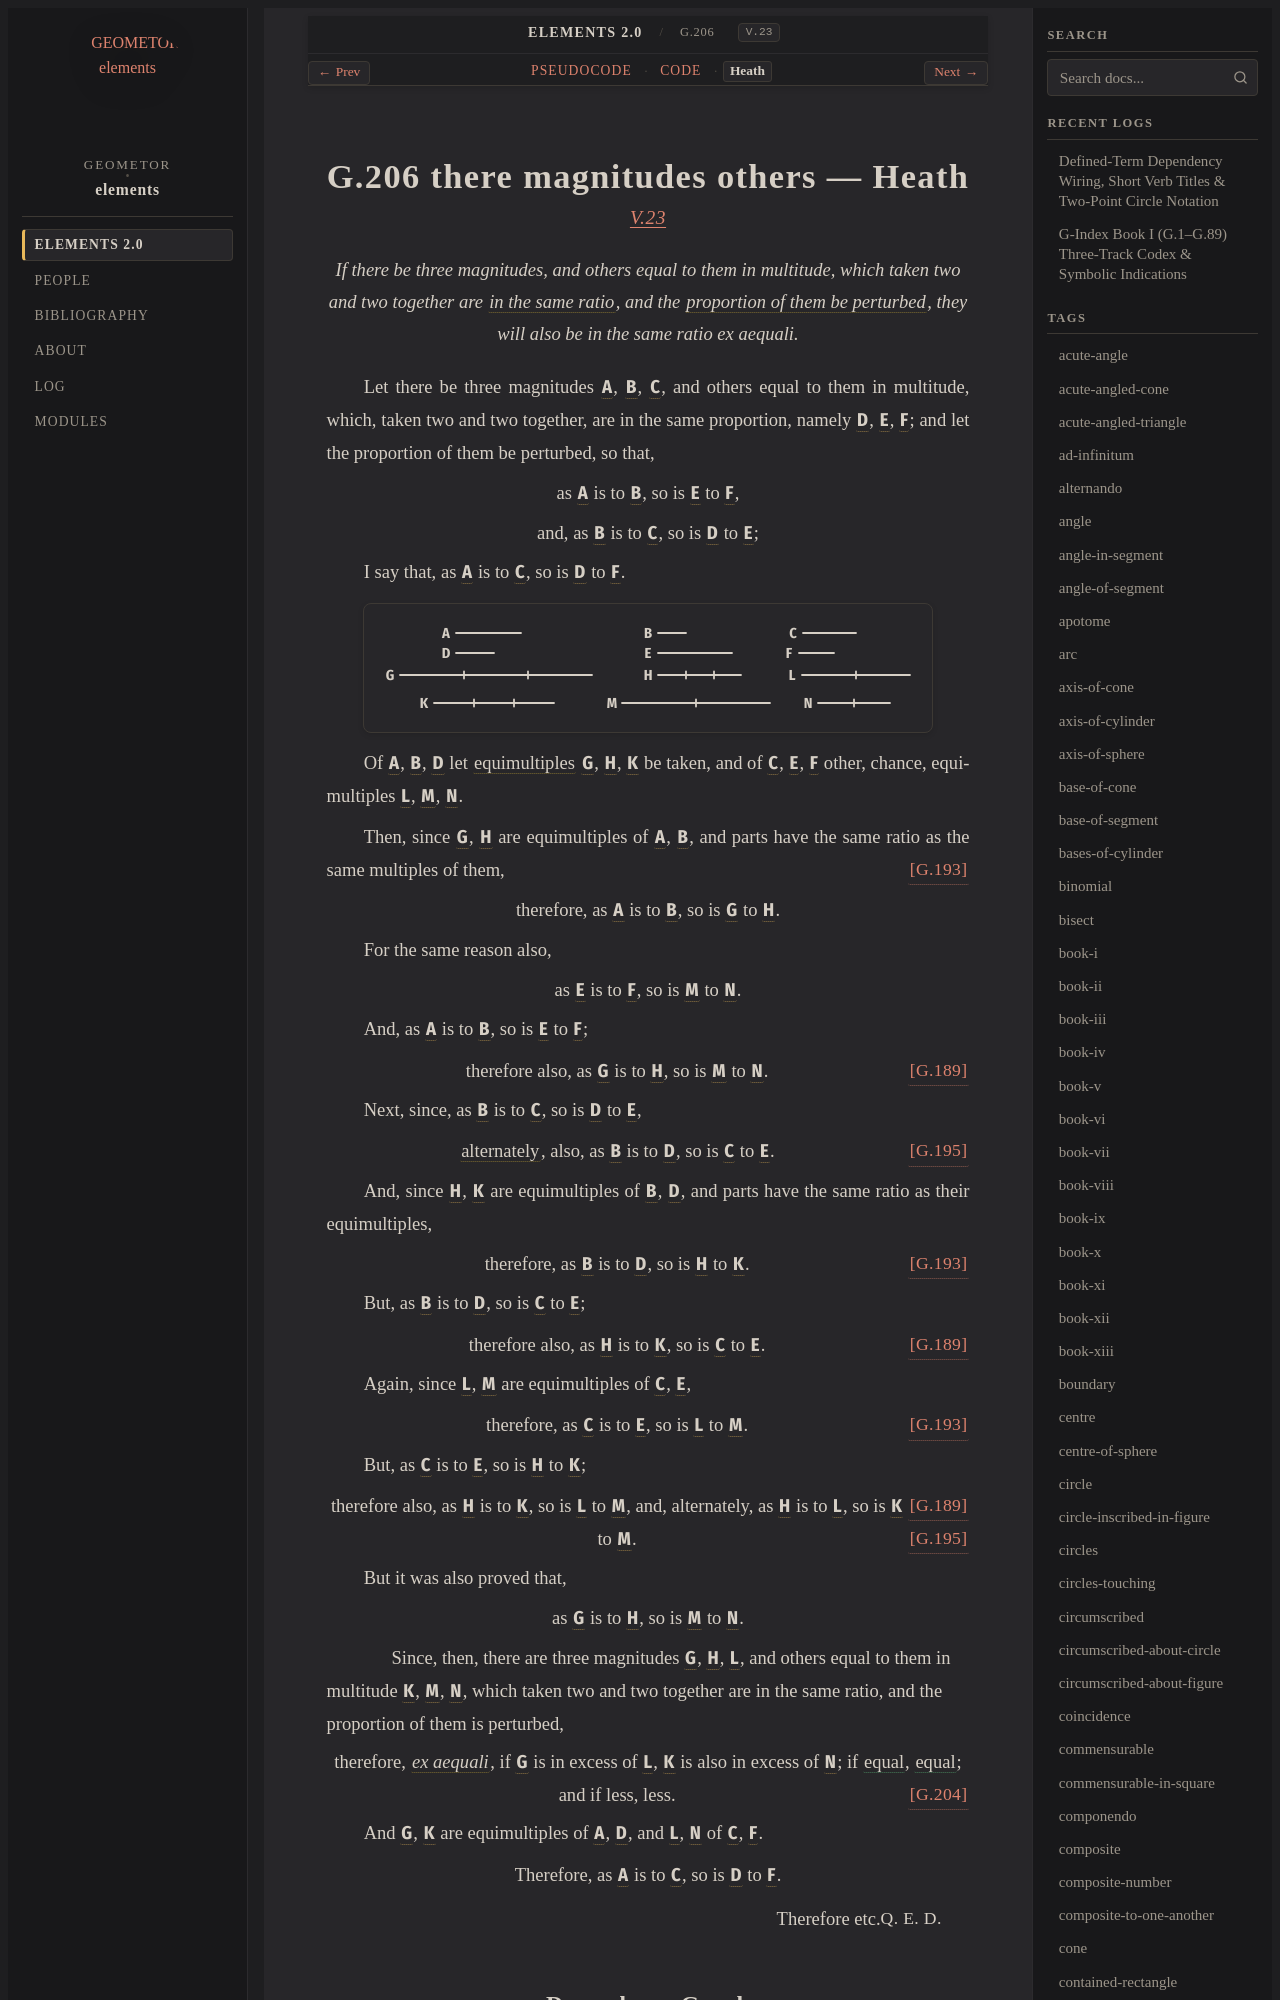

repository: geometor/elements · page: elements2/G.206/heath.html · generator: sphinx

:canonical_id: G.206
:original_id: V.23
:title: G.206 there magnitudes others
:volume: II
:book: V
:type: prop

G.206 there magnitudes others — Heath
=====================================

.. rubric:: `V.23 <https://geometor.github.io/euclid/heath/volume_II/book_v/propositions/23/>`_

.. enunciation::

   If there be three magnitudes, and others equal to them in multitude, which taken two and two together are :term:`in the same ratio <G.176>`, and the :term:`proportion of them be perturbed <G.203>`, they will also be in the same ratio ex aequali.

Let there be three magnitudes :g:`A <g1:A>`, :g:`B <g1:B>`, :g:`C <g1:C>`, and others equal to them in multitude, which, taken two and two together, are in the same proportion, namely :g:`D <g1:D>`, :g:`E <g1:E>`, :g:`F <g1:F>`; and let the proportion of them be perturbed, so that,

.. assertion::

   as :g:`A <g1:A>` is to :g:`B <g1:B>`, so is :g:`E <g1:E>` to :g:`F <g1:F>`,

.. assertion::

   and, as :g:`B <g1:B>` is to :g:`C <g1:C>`, so is :g:`D <g1:D>` to :g:`E <g1:E>`;

I say that, as :g:`A <g1:A>` is to :g:`C <g1:C>`, so is :g:`D <g1:D>` to :g:`F <g1:F>`.

.. picture:: g1.svg
   :alt: Book V, Proposition 23, Line Segments

Of :g:`A <g1:A>`, :g:`B <g1:B>`, :g:`D <g1:D>` let :term:`equimultiples <multiple>` :g:`G <g1:G>`, :g:`H <g1:H>`, :g:`K <g1:K>` be taken, and of :g:`C <g1:C>`, :g:`E <g1:E>`, :g:`F <g1:F>` other, chance, equimultiples :g:`L <g1:L>`, :g:`M <g1:M>`, :g:`N <g1:N>`.

Then, since :g:`G <g1:G>`, :g:`H <g1:H>` are equimultiples of :g:`A <g1:A>`, :g:`B <g1:B>`, and parts have the same ratio as the same multiples of them, :just:`[G.193] <G.193>`

.. assertion::

   therefore, as :g:`A <g1:A>` is to :g:`B <g1:B>`, so is :g:`G <g1:G>` to :g:`H <g1:H>`.

For the same reason also,

.. assertion::

   as :g:`E <g1:E>` is to :g:`F <g1:F>`, so is :g:`M <g1:M>` to :g:`N <g1:N>`.

And, as :g:`A <g1:A>` is to :g:`B <g1:B>`, so is :g:`E <g1:E>` to :g:`F <g1:F>`;

.. assertion:: [G.189] <G.189>

   therefore also, as :g:`G <g1:G>` is to :g:`H <g1:H>`, so is :g:`M <g1:M>` to :g:`N <g1:N>`.

Next, since, as :g:`B <g1:B>` is to :g:`C <g1:C>`, so is :g:`D <g1:D>` to :g:`E <g1:E>`,

.. assertion:: [G.195] <G.195>

   :term:`alternately <G.194>`, also, as :g:`B <g1:B>` is to :g:`D <g1:D>`, so is :g:`C <g1:C>` to :g:`E <g1:E>`.

And, since :g:`H <g1:H>`, :g:`K <g1:K>` are equimultiples of :g:`B <g1:B>`, :g:`D <g1:D>`, and parts have the same ratio as their equimultiples,

.. assertion:: [G.193] <G.193>

   therefore, as :g:`B <g1:B>` is to :g:`D <g1:D>`, so is :g:`H <g1:H>` to :g:`K <g1:K>`.

But, as :g:`B <g1:B>` is to :g:`D <g1:D>`, so is :g:`C <g1:C>` to :g:`E <g1:E>`;

.. assertion:: [G.189] <G.189>

   therefore also, as :g:`H <g1:H>` is to :g:`K <g1:K>`, so is :g:`C <g1:C>` to :g:`E <g1:E>`.

Again, since :g:`L <g1:L>`, :g:`M <g1:M>` are equimultiples of :g:`C <g1:C>`, :g:`E <g1:E>`,

.. assertion:: [G.193] <G.193>

   therefore, as :g:`C <g1:C>` is to :g:`E <g1:E>`, so is :g:`L <g1:L>` to :g:`M <g1:M>`.

But, as :g:`C <g1:C>` is to :g:`E <g1:E>`, so is :g:`H <g1:H>` to :g:`K <g1:K>`;

.. assertion::
